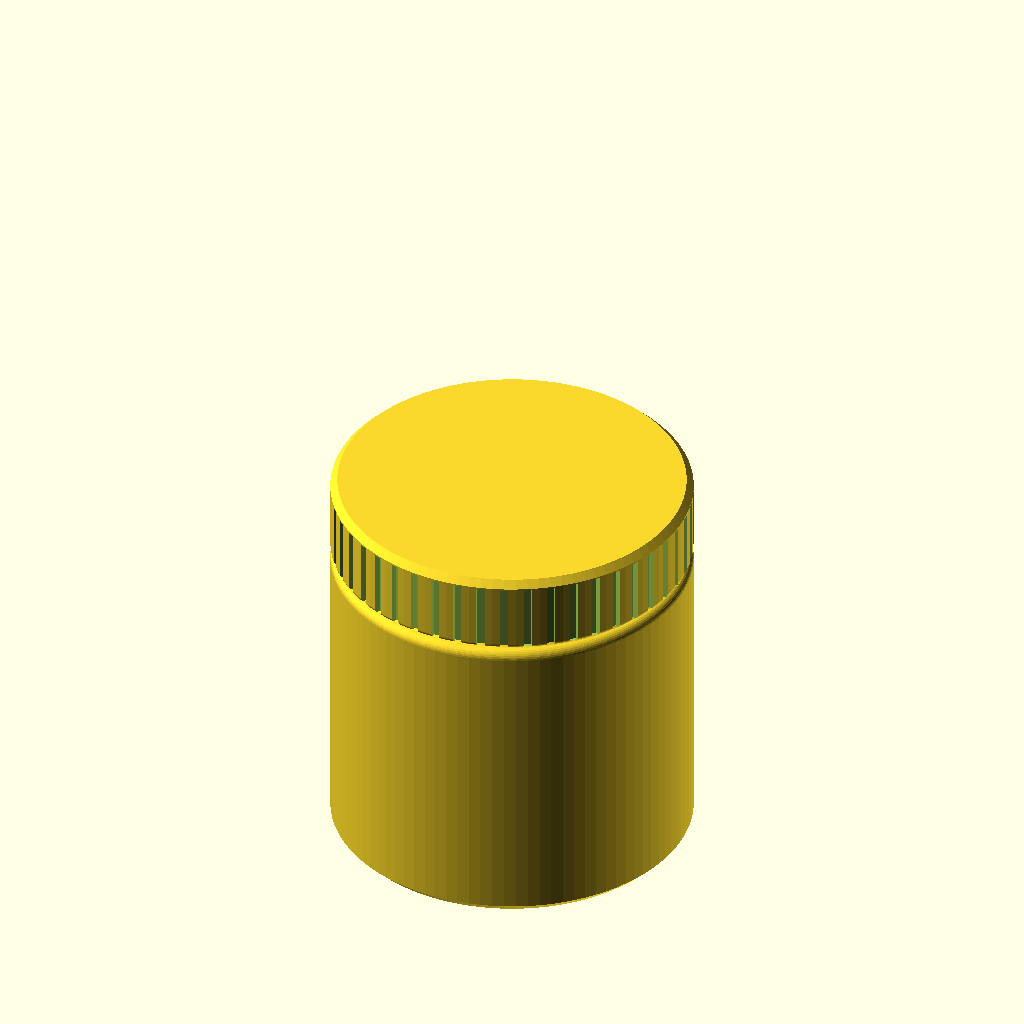
Cell 1 — every parameter at its default value.
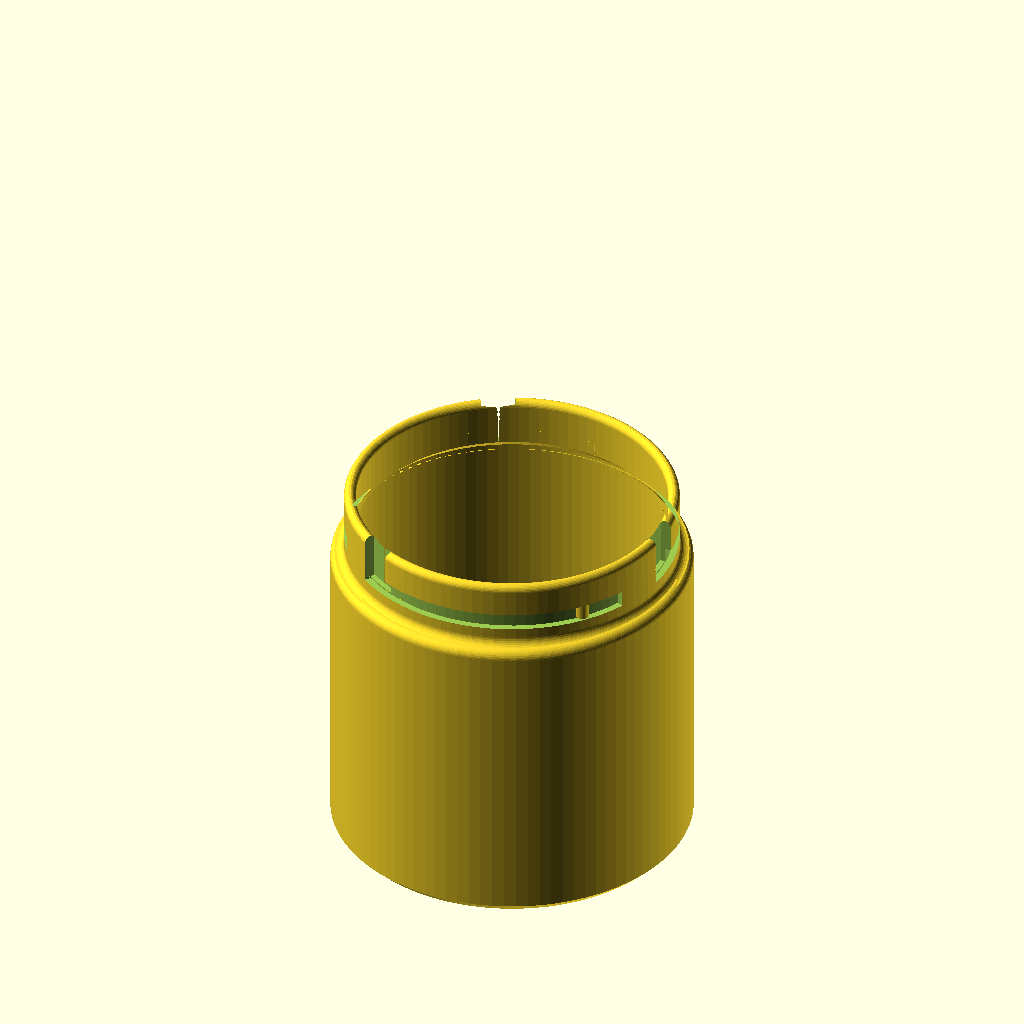
Cell 2: part = "jar" (everything else at default).
One fixed orthographic camera (rotation 55°, 0°, 25°; colour scheme Cornfield) for every cell.
Source of the model, results/bench/bayonet_jar/20261031T163536Z/verify/1ef56fc1891fd7d4/src/model.scad:
// Desk jar with bayonet lid - PETG, Bambu Lab A1, 0.4 nozzle, no supports
// Dimensions in mm.

/* [Part] */
part = "assembly"; // ["jar", "lid", "assembly"]

/* [Dimensions] */
inner_r = 35;          // 70 mm main cavity across
inner_depth = 80;      // cavity depth
floor_t = 2.4;         // >= 1.6
body_r = 38.5;         // jar outside radius (77 mm across)
neck_r = 35.6;         // bayonet neck outside radius
neck_inner_r = 33;     // neck opening radius (66 mm clear opening)
neck_start = 67.4;     // z where body steps to neck
rim_z = 82.4;          // floor_t + inner_depth = 2.4 + 80
slot_z = 73.4;         // bayonet horizontal slot centre height
slot_w = 3.6;          // axial slot width
slot_floor_r = 34.2;   // groove floor radius (1.4 deep groove, 1.2 wall behind it)

lid_r = 38.5;          // flush with body_r
lid_inner_r = 36.1;    // 0.5 radial clearance over neck_r
lid_h = 16.8;          // lid height in print orientation
lid_top_t = 2.4;
lug_tip_r = 34.7;      // 0.5 clearance to slot_floor_r
lug_z_print = 12.0;    // lug centre in lid print coords

$fn = 96;

function arc2(cx, cy, r, a0, a1, n = 8) =
    [for (i = [0:n]) let (a = a0 + (a1 - a0) * i / n) [cx + r * cos(a), cy + r * sin(a)]];

// ---------- Jar ----------
module jar_geo() {
    prof = concat(
        [[0, 0], [36.5, 0], [38.5, 2]],                    // base + 45deg bed chamfer
        [[38.5, 65.4]],
        arc2(36.5, 65.4, 2, 0, 90),                        // shoulder outer fillet -> (36.5,67.4)
        [[37.6, 67.4]],
        arc2(37.6, 69.4, 2, 270, 180),                     // shoulder/neck concave fillet -> (35.6,69.4)
        [[35.6, 80.9]],
        arc2(34.1, 80.9, 1.5, 0, 90),                      // rim outer fillet -> (34.1,82.4)
        [[34.5, 82.4]],
        arc2(34.5, 80.9, 1.5, 90, 180),                    // rim inner fillet -> (33,80.9)
        [[33, 72], [35, 70]],                             // 45deg inner neck expansion
        [[35, 5.4]],
        arc2(32, 5.4, 3, 0, -90),                          // inner floor fillet -> (32,2.4)
        [[0, 2.4]]
    );
    difference() {
        rotate_extrude() polygon(prof);
        // bayonet L-slots: vertical entry + horizontal quarter-turn groove, x3
        for (k = [0, 120, 240]) rotate([0, 0, k]) {
            // horizontal annular-sector groove, -6 .. 96 deg
            translate([0, 0, slot_z - slot_w / 2])
                linear_extrude(height = slot_w)
                    polygon(concat(
                        arc2(0, 0, 37.5, -6, 96, 28),
                        arc2(0, 0, slot_floor_r, 96, -6, 28)));
            // vertical entry, open at rim
            translate([35.5, 0, 78]) cube([5, 7.4, 12], center = true);
        }
    }
    // detent bumps on groove floors, near locked end (81 deg in each slot)
    for (k = [0, 120, 240]) rotate([0, 0, k + 81])
        intersection() {
            translate([33.9, 0, slot_z]) cylinder(h = 3.4, r = 1.5, center = true, $fn = 32);
            difference() {
                translate([0, 0, slot_z]) cylinder(h = 3.4, r = neck_r, center = true);
                translate([0, 0, slot_z]) cylinder(h = 3.6, r = slot_floor_r, center = true);
            }
        }
}

// ---------- Lid (print orientation: closed top face on bed, skirt up) ----------
module lid_geo() {
    prof = concat(
        [[0, 0], [37, 0], [38.5, 1.5]],                    // top face + 45deg bed chamfer
        [[38.5, 15.8]],
        arc2(37.5, 15.8, 1, 0, 90),                        // skirt rim outer fillet -> (37.5,16.8)
        [[36.6, 16.8], [36.1, 16.3]],                     // skirt rim chamfer
        [[36.1, 2.4]],
        [[0, 2.4]]
    );
    difference() {
        rotate_extrude() polygon(prof);
        // shallow vertical grip flutes, within flush outer radius
        for (i = [0:47]) rotate([0, 0, i * 7.5])
            translate([38.0, 0, 9.3]) cube([2.0, 1.8, 15.0], center = true);
    }
    // bayonet lugs x3, curved tip, 45deg chamfer on print-down face
    for (k = [0, 120, 240]) rotate([0, 0, k - 4.75])
        rotate_extrude(angle = 9.5)
            polygon([[34.7, 12.3], [34.7, 13.2], [36.3, 13.2], [36.3, 10.8]]);
}

// ---------- Specs ----------
jar_bounds = [[-38.5, -38.5, 0], [38.5, 38.5, 82.4]];
lid_bounds = [[-38.5, -38.5, 0], [38.5, 38.5, 16.8]];

if (part == "jar") {
    echo(cadverify_spec = [
        ["bounds", jar_bounds],
        ["bodies", 1],
        ["through_holes", 0],
        ["support_faces", [["bottom", "-z", 3500]]],
        ["overhangs_allowed", [
            ["bayonet groove upper wall: 3.6mm wide groove bridges without support in PETG", [[-37, -37, 71.6], [37, 37, 75.2]]]
        ]],
        ["copies", 1],
        ["details", [
            ["body_wall", "thickness", [-50, 0, 40], [1, 0, 0], 3.5],
            ["neck_wall", "thickness", [35.36, 35.36, 78], [-0.707, -0.707, 0], 2.6],
            ["floor", "thickness", [10, 0, -5], [0, 0, 1], 2.4],
            ["cavity", "void", [[-30, -30, 20], [30, 30, 70]], 0.95],
            ["bayonet_slot", "void", [[20, 20, 72.3], [28, 28, 74.5]], 0.85],
            ["entry_slot", "void", [[34, -3, 77], [38, 3, 82]], 0.85],
            ["detent_bump", "material", [[4.6, 33.6, 72.6], [6.2, 35.2, 74.2]], 0.08],
            ["detent_bump_view", "view", [[2, 31, 70], [9, 37, 77]]],
            ["rim_soft", "view", [[-37, -6, 79], [37, 6, 82.4]]]
        ]]
    ]);
    jar_geo();
}

if (part == "lid") {
    echo(cadverify_spec = [
        ["bounds", lid_bounds],
        ["bodies", 1],
        ["through_holes", 0],
        ["support_faces", [["top_face", "-z", 3500]]],
        ["overhangs_allowed", [
            ["lug print-down 45deg chamfer and small lug underside", [[34, -4, 10], [37, 4, 14]]],
            ["lug print-down 45deg chamfer and small lug underside", [[-22, 26, 10], [-13, 35, 14]]],
            ["lug print-down 45deg chamfer and small lug underside", [[-22, -35, 10], [-13, -26, 14]]]
        ]],
        ["copies", 1],
        ["details", [
            ["skirt_wall", "thickness", [49.9, 3.27, 8], [-0.998, -0.065, 0], 2.4],
            ["top_wall", "thickness", [0, 0, -5], [0, 0, 1], 2.4],
            ["lid_cavity", "void", [[-30, -30, 6], [30, 30, 15]], 0.95],
            ["lug", "material", [[35.2, -2, 11.0], [36.1, 2, 13.1]], 0.8],
            ["lug_view", "view", [[33, -5, 9.5], [37, 5, 14.5]]],
            ["grip_flutes", "view", [[30, -10, 4], [38.5, 10, 15]]]
        ]]
    ]);
    lid_geo();
}

// ---------- Assembly ----------
cadverify_only = "";
module instance(name, partname, unit = 1) {
    echo(cadverify_instance = [name, partname, unit]);
    if (cadverify_only == "" || cadverify_only == name) children();
}

if (part == "assembly") {
    echo(cadverify_spec = [
        ["bounds", [[-38.5, -38.5, 0], [38.5, 38.5, 85.4]]],
        ["support_faces", [["desk", "-z", 3500]]],
        ["allowed_interferences", []],
        ["motions", [
            ["bayonet_lock_turn", ["lid"], "rotate", [0, 0, 0], [0, 0, 1], [0, -90],
                ["flex", [["lid", "jar", 0.7, "PETG skirt/lug flexes radially over 0.6mm detent bump at end of bayonet turn"]]]]
        ]],
        ["assembly_order", [
            [["jar"], [0, 0, 0]],
            [["lid"], [0, 0, -1], ["rotate", [0, 0, 0], [0, 0, 1], 90]]
        ]]
    ]);
    instance("jar", "jar") jar_geo();
    // lid print geo flipped to use orientation; rotate z 90 puts lugs at locked angle
    instance("lid", "lid") translate([0, 0, 85.4]) rotate([0, 0, 90]) rotate([180, 0, 0]) lid_geo();
}
Customizer parameters (derived from the source; name, type, default, range or options):
part: string, default "assembly", options "jar", "lid", "assembly"
inner_r: number, default 35
inner_depth: number, default 80
floor_t: number, default 2.4
body_r: number, default 38.5
neck_r: number, default 35.6
neck_inner_r: number, default 33
neck_start: number, default 67.4
rim_z: number, default 82.4
slot_z: number, default 73.4
slot_w: number, default 3.6
slot_floor_r: number, default 34.2
lid_r: number, default 38.5
lid_inner_r: number, default 36.1
lid_h: number, default 16.8
lid_top_t: number, default 2.4
lug_tip_r: number, default 34.7
lug_z_print: number, default 12
